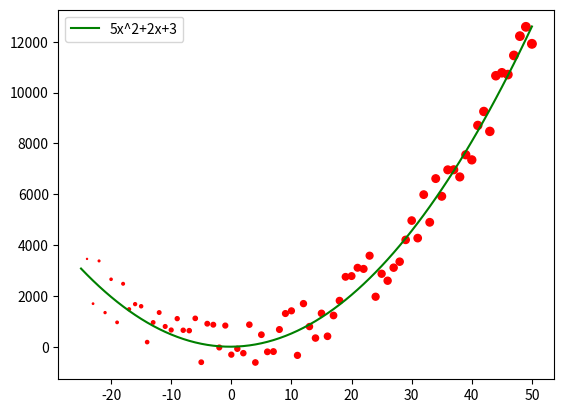

This chart was generated by the following Python code:
import matplotlib.pyplot as plt
import random

x=[i for i in range(-25, 51)]
y_hat=[(5*i**2)+(2*i)+3+random.randint(-1000,1000) for i in range(-25, 51)]
y=[(5*i**2)+(2*i)+3 for i in range(-25, 51)]
s = [n*0.5 for n in range(len(x))]
plt.scatter(x, y_hat, s, color='r')
plt.plot(x, y, label='5x^2+2x+3', color='g')
plt.legend()
plt.show()
